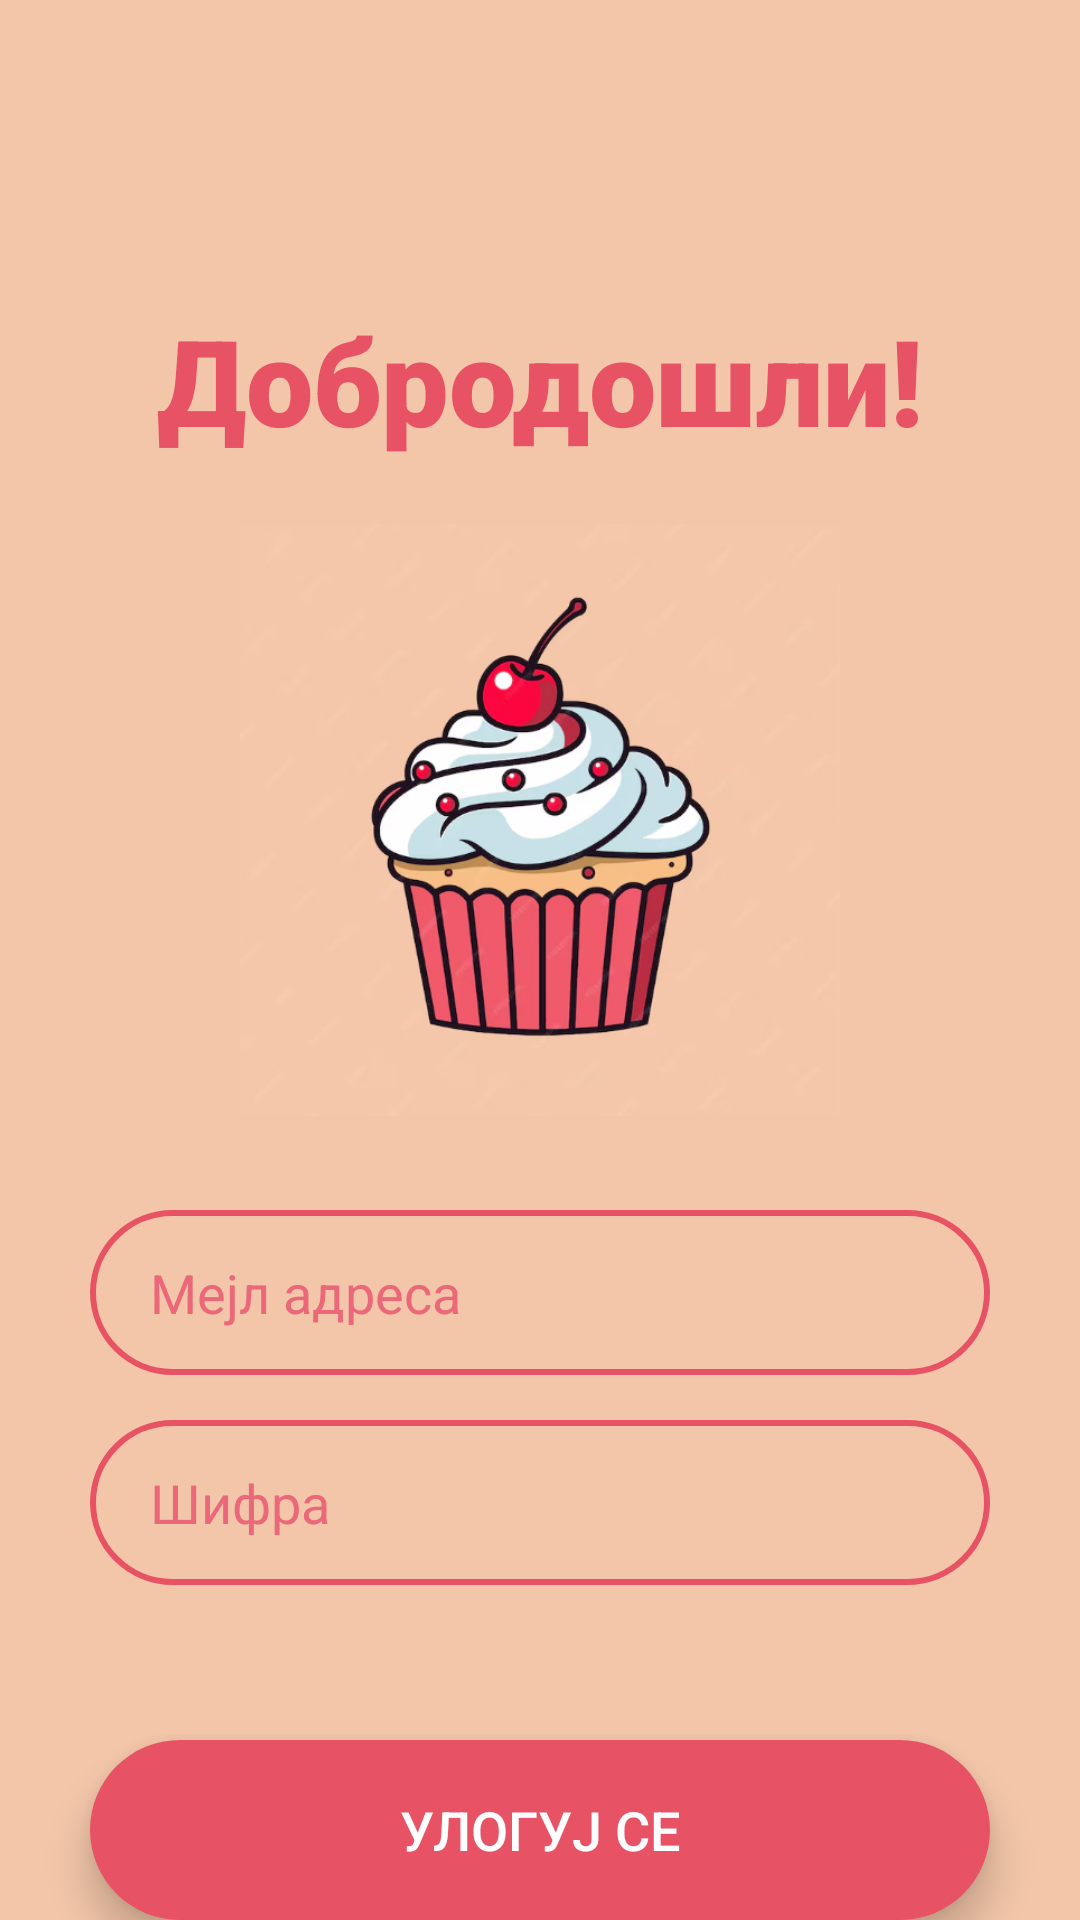

Write the Android layout XML for this screen, with the resource values it uses.
<!-- AndroidManifest.xml: application theme Theme.BakaVisnja -->
<!-- res/layout/activity_welcome.xml -->
<?xml version="1.0" encoding="utf-8"?>
<RelativeLayout xmlns:android="http://schemas.android.com/apk/res/android"
    xmlns:tools="http://schemas.android.com/tools"
    android:layout_width="match_parent"
    android:layout_height="match_parent"
    android:background="#F3C6A9"
    android:id="@+id/main"
    tools:context=".WelcomeActivity">

    <TextView
        android:id="@+id/dobrodosli"
        android:layout_width="wrap_content"
        android:layout_height="wrap_content"
        android:text="Добродошли!"
        android:textSize="40sp"
        android:textStyle="bold"
        android:textColor="#E85265"
        android:fontFamily="sans-serif-black"
        android:layout_centerHorizontal="true"
        android:layout_marginTop="100dp"/>

    <ImageView
        android:id="@+id/slika2"
        android:layout_width="200dp"
        android:layout_height="200dp"
        android:src="@drawable/kolacic"
        android:scaleType="fitCenter"
        android:layout_below="@id/dobrodosli"
        android:layout_centerHorizontal="true"
        android:layout_marginTop="20dp"/>


    <EditText
        android:id="@+id/korisnickoime1"
        android:layout_width="300dp"
        android:layout_height="55dp"
        android:background="@drawable/border_shape"
        android:hint="Мејл адреса"
        android:textColorHint="#FFEA6879"
        android:textColor="#E85265"
        android:layout_below="@id/slika2"
        android:layout_centerHorizontal="true"
        android:layout_marginTop="30dp"
        android:paddingStart="20dp"
        android:paddingEnd="20dp"
        android:inputType="text"/>

    <EditText
        android:id="@+id/sifra1"
        android:layout_width="300dp"
        android:layout_height="55dp"
        android:background="@drawable/border_shape"
        android:hint="Шифра"
        android:textColor="#E85265"
        android:textColorHint="#EA6879"
        android:layout_below="@id/slika2"
        android:layout_centerHorizontal="true"
        android:layout_marginTop="100dp"
        android:paddingStart="20dp"
        android:paddingEnd="20dp"
        android:inputType="textPassword"/>


    <Button
        android:id="@+id/ulogujse2"
        android:layout_width="300dp"
        android:layout_height="60dp"
        android:background="@drawable/round_btn"
        android:text="Улогуј се"
        android:textColor="#FFFFFF"
        android:textSize="18sp"
        android:layout_centerHorizontal="true"
        android:layout_marginTop="580dp"
        android:paddingStart="20dp"
        android:paddingEnd="20dp"
        android:radius="30dp"
        android:stateListAnimator="@null"
        android:elevation="8dp"

        />

    <TextView
        android:id="@+id/nematenalog"
        android:layout_width="wrap_content"
        android:layout_height="wrap_content"
        android:text="Немате налог? "
        android:textColor="#000000"
        android:layout_below="@id/ulogujse2"
        android:layout_marginTop="20dp"
        android:layout_marginLeft="80dp"/>

    <TextView
        android:id="@+id/registrujse1"
        android:layout_width="wrap_content"
        android:layout_height="wrap_content"
        android:text="Региструјте се"
        android:textColor="#E85265"
        android:layout_below="@id/ulogujse2"
        android:layout_toEndOf="@id/nematenalog"
        android:layout_marginTop="20dp"
        android:layout_marginLeft="5dp"/>
    />





</RelativeLayout>
<!-- resources referenced by this layout -->
<resources>
  <!-- drawable border_shape (drawable) -->
  <?xml version="1.0" encoding="utf-8"?>
  <shape xmlns:android="http://schemas.android.com/apk/res/android"
      android:shape="rectangle">
      <stroke
          android:width="2dp"
          android:color="#E85265"/>
      <corners
          android:radius="80dp"/>
  
  </shape>
  <!-- drawable kolacic: png bitmap (drawable, 144389 bytes) -->
  <!-- drawable round_btn (drawable) -->
  <?xml version="1.0" encoding="utf-8"?>
  <shape xmlns:android="http://schemas.android.com/apk/res/android"
      android:shape="rectangle">
      <solid android:color="#E85265"/>
      <corners android:radius="80dp"/>
  
  </shape>
  <style name="Theme.BakaVisnja" parent="Base.Theme.BakaVisnja" />
  <style name="Base.Theme.BakaVisnja" parent="Theme.AppCompat.Light.NoActionBar">
          
          
      </style>
</resources>
